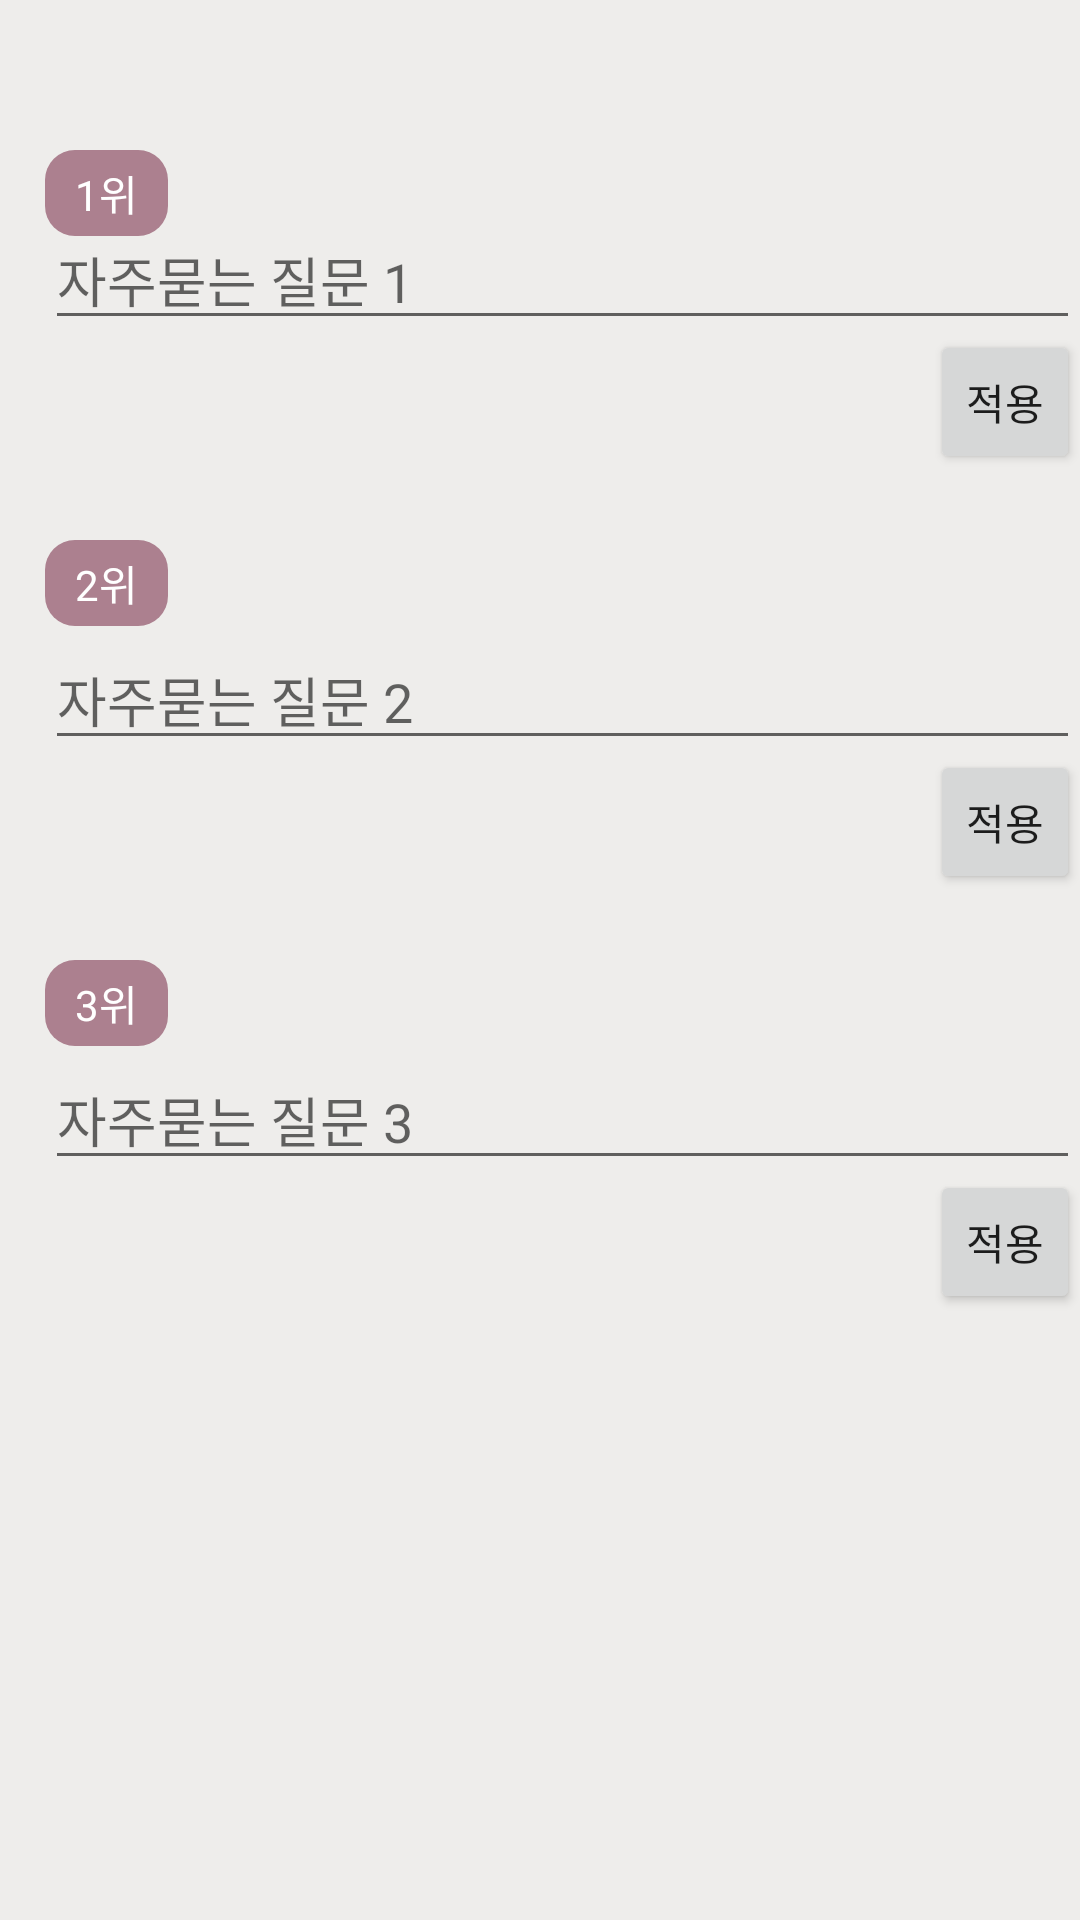

The Android layout XML behind this screen, and the referenced resources:
<!-- AndroidManifest.xml: application theme AppTheme -->
<!-- res/layout/activity_f_a_q.xml -->
<?xml version="1.0" encoding="utf-8"?>
<RelativeLayout xmlns:android="http://schemas.android.com/apk/res/android"
    xmlns:app="http://schemas.android.com/apk/res-auto"
    xmlns:tools="http://schemas.android.com/tools"
    android:layout_width="match_parent"
    android:layout_height="match_parent"
    android:background="@color/sejongbackground"
    tools:context=".FAQActivity">

    <TextView
        android:id="@+id/top1TV"
        android:layout_width="wrap_content"
        android:layout_height="wrap_content"
        android:layout_marginLeft="15sp"
        android:layout_marginTop="50sp"
        android:text="1위"
        android:textAppearance="@style/TextAppearance.AppCompat.Body1"
        android:background="@drawable/editmain"
        android:textColor="#FFFFFF" />

    <TextView
        android:id="@+id/top2TV"
        android:layout_width="wrap_content"
        android:layout_height="wrap_content"
        android:layout_marginLeft="15sp"
        android:layout_marginTop="180sp"
        android:text="2위"
        android:textAppearance="@style/TextAppearance.AppCompat.Body1"
        android:background="@drawable/editmain"
        android:textColor="#FFFFFF" />

    <TextView
        android:id="@+id/top3TV"
        android:layout_width="wrap_content"
        android:layout_height="wrap_content"
        android:layout_marginLeft="15sp"
        android:layout_marginTop="320sp"
        android:text="3위"
        android:textAppearance="@style/TextAppearance.AppCompat.Body1"
        android:background="@drawable/editmain"
        android:textColor="#FFFFFF" />

    <EditText
        android:id="@+id/top1Edit"
        android:layout_width="match_parent"
        android:layout_height="wrap_content"
        android:layout_marginLeft="15sp"
        android:layout_marginTop="70sp"
        android:ems="10"
        android:hint="자주묻는 질문 1"
        android:inputType="textPersonName" />

    <EditText
        android:id="@+id/top2Edit"
        android:layout_width="match_parent"
        android:layout_height="wrap_content"
        android:layout_marginLeft="15sp"
        android:layout_marginTop="210sp"
        android:ems="10"
        android:hint="자주묻는 질문 2"
        android:inputType="textPersonName" />

    <EditText
        android:id="@+id/top3Edit"
        android:layout_width="match_parent"
        android:layout_height="wrap_content"
        android:layout_marginLeft="15sp"
        android:layout_marginTop="350sp"
        android:ems="10"
        android:hint="자주묻는 질문 3"
        android:inputType="textPersonName" />

    <Button
        android:id="@+id/fButton1"
        android:layout_width="wrap_content"
        android:layout_height="wrap_content"
        android:layout_marginLeft="310sp"
        android:layout_marginTop="110sp"
        android:text="적용" />

    <Button
        android:id="@+id/fButton2"
        android:layout_width="wrap_content"
        android:layout_height="wrap_content"
        android:layout_marginLeft="310sp"
        android:layout_marginTop="250sp"
        android:text="적용" />

    <Button
        android:id="@+id/fButton3"
        android:layout_width="wrap_content"
        android:layout_height="wrap_content"
        android:layout_marginLeft="310sp"
        android:layout_marginTop="390sp"
        android:text="적용" />

</RelativeLayout>
<!-- resources referenced by this layout -->
<resources>
  <color name="sejongbackground">#eeedeb</color>
  <!-- drawable editmain (drawable) -->
  <?xml version="1.0" encoding="utf-8"?>
  <shape xmlns:android="http://schemas.android.com/apk/res/android">
      <solid
          android:color="@color/sejongpink"
          ></solid>
      <padding
          android:left="10sp"
          android:top="4sp"
          android:right="10sp"
          android:bottom="4sp"
          ></padding>
      <corners
          android:radius="10sp"
          ></corners>
  </shape>
  <style name="AppTheme" parent="Theme.AppCompat.Light.NoActionBar">
          
          <item name="colorPrimary">@color/colorPrimary</item>
          <item name="colorPrimaryDark">@color/colorPrimaryDark</item>
          <item name="colorAccent">@color/colorAccent</item>
      </style>
  <color name="sejongpink">#AC808F</color>
  <color name="colorPrimary">#a31432</color>
  <color name="colorPrimaryDark">#000000</color>
  <color name="colorAccent">#03DAC5</color>
</resources>
